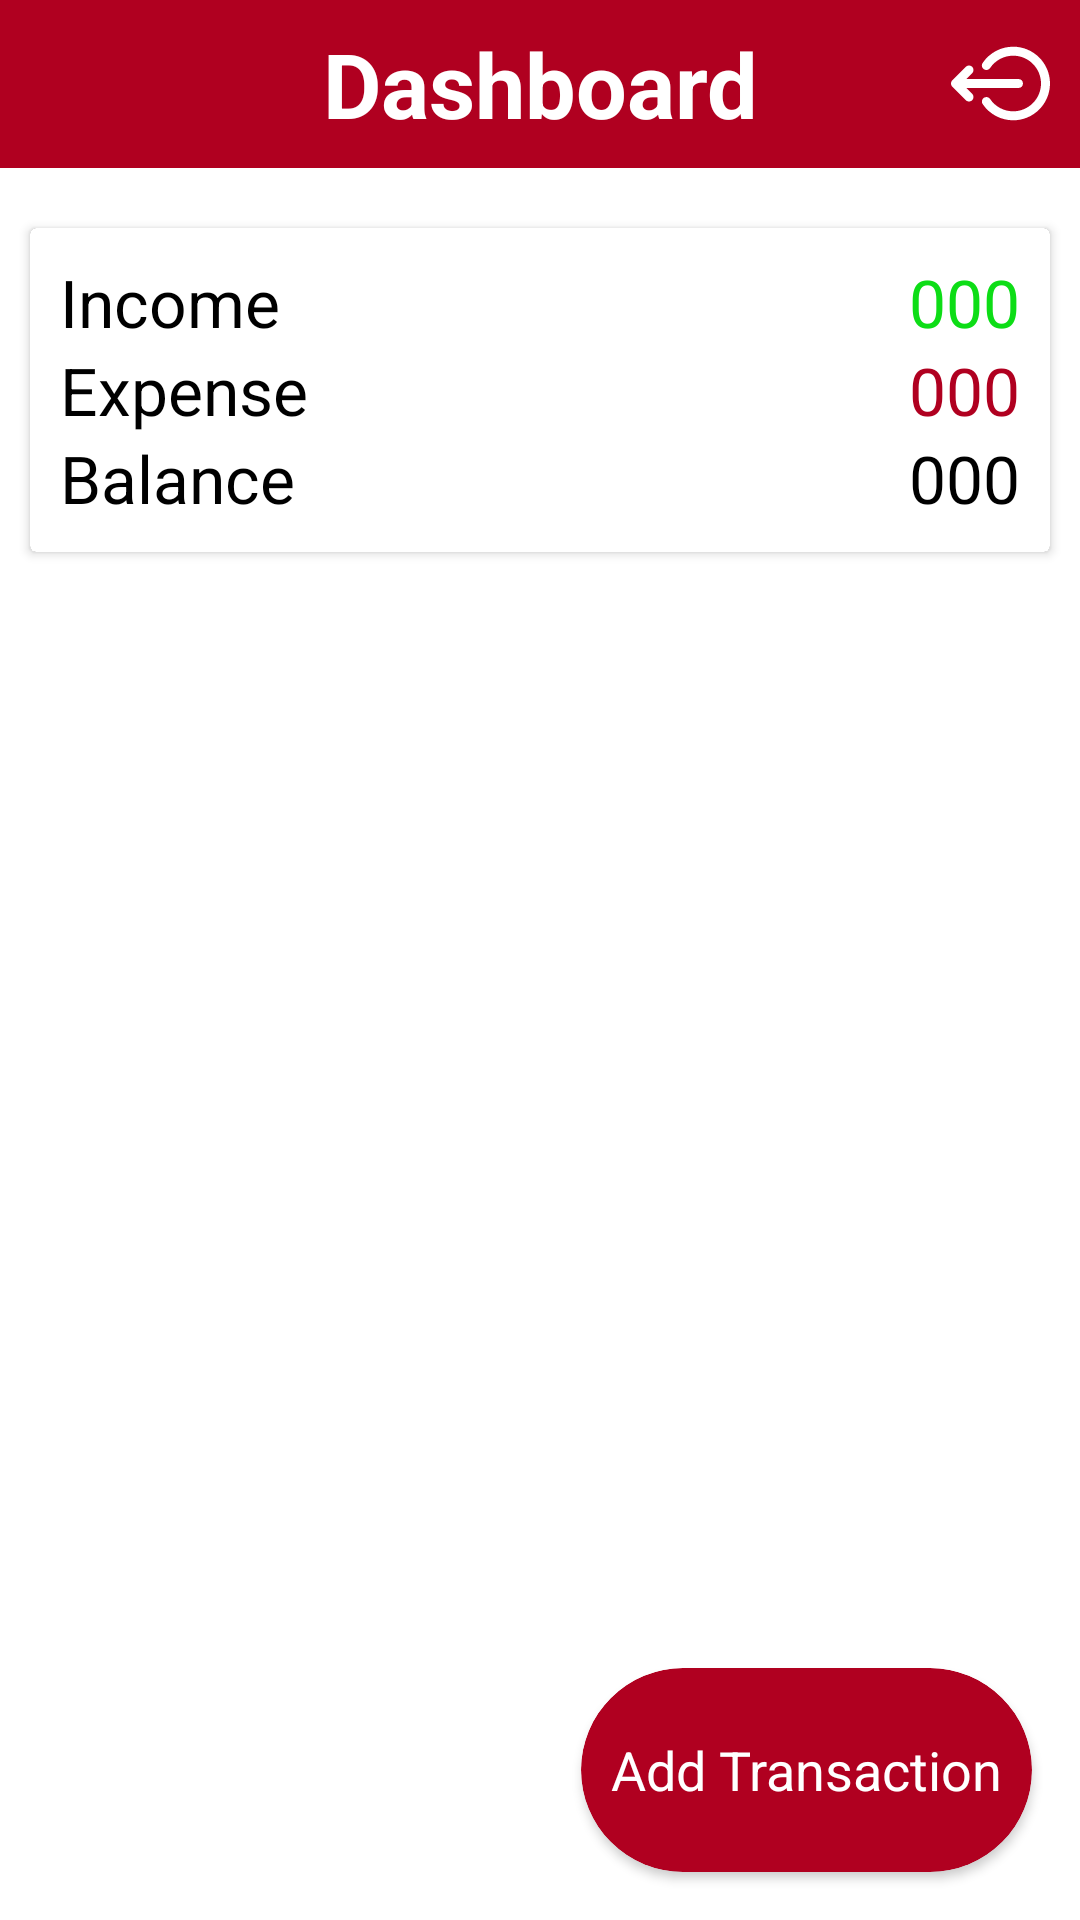

Here is an Android app screen rendered from its layout file. Give the layout XML and the strings, colors and styles it references.
<!-- AndroidManifest.xml: application theme Theme.Design.NoActionBar -->
<!-- res/layout/activity_dashboard.xml -->
<?xml version="1.0" encoding="utf-8"?>
<androidx.constraintlayout.widget.ConstraintLayout xmlns:android="http://schemas.android.com/apk/res/android"
    xmlns:app="http://schemas.android.com/apk/res-auto"
    xmlns:tools="http://schemas.android.com/tools"
    android:layout_width="match_parent"
    android:layout_height="match_parent"
    android:textAlignment="center"
    tools:context=".DashboardActivity"
    android:background="@color/white">
    <RelativeLayout
        android:layout_width="match_parent"
        android:layout_height="?actionBarSize"
        android:background="@color/design_default_color_error"
        android:id="@+id/relative">
        <ImageView
            android:layout_height="wrap_content"
            android:layout_width="wrap_content"
            android:id="@+id/Logout"
            android:src="@drawable/ic_logout"
            android:layout_alignParentRight="true"
            android:layout_centerVertical="true"
            android:onClick="Signout"
            android:layout_marginRight="10dp"/>

        <TextView
            android:id="@+id/textView4"
            android:layout_width="match_parent"
            android:layout_height="wrap_content"
            android:layout_centerVertical="true"
            android:text="Dashboard"
            android:textAlignment="center"
            android:textColor="@color/white"
            android:textSize="30sp"
            android:textStyle="bold"
            app:layout_constraintBottom_toBottomOf="parent"
            app:layout_constraintEnd_toEndOf="parent"
            app:layout_constraintHorizontal_bias="0.0"
            app:layout_constraintStart_toStartOf="parent"
            app:layout_constraintTop_toTopOf="parent"
            app:layout_constraintVertical_bias="0.0" />
    </RelativeLayout>
    <androidx.cardview.widget.CardView
        android:id="@+id/card_view"
        android:layout_width="match_parent"
        android:layout_height="wrap_content"
        android:layout_marginTop="20dp"
        android:layout_marginLeft="10dp"
        android:layout_marginRight="10dp"
        android:background="@color/white"
        app:layout_constraintTop_toBottomOf="@+id/relative"
        tools:layout_editor_absoluteX="10dp">

        <LinearLayout
            android:layout_width="wrap_content"
            android:layout_height="wrap_content"
            android:layout_gravity="center"
            android:background="@android:color/background_light"
            android:orientation="vertical"
            android:padding="10dp"
            tools:layout_editor_absoluteX="0dp"
            tools:layout_editor_absoluteY="74dp">
            <RelativeLayout
                android:layout_width="match_parent"
                android:layout_height="wrap_content">
                <TextView
                    android:layout_width="wrap_content"
                    android:layout_height="wrap_content"
                    android:layout_alignParentLeft="true"
                    android:text="Income"
                    android:textColor="@color/black"
                    android:textSize="22sp" />
                <TextView
                    android:layout_width="wrap_content"
                    android:layout_height="wrap_content"
                    android:layout_alignParentRight="true"
                    android:text="000"
                    android:id="@+id/total_income"
                    android:textColor="#0DDD16"
                    android:textSize="22sp" />
            </RelativeLayout>

            <RelativeLayout
                android:layout_width="match_parent"
                android:layout_height="wrap_content">
                <TextView
                    android:layout_width="wrap_content"
                    android:layout_height="wrap_content"
                    android:layout_alignParentLeft="true"
                    android:text="Expense"
                    android:textColor="@color/black"
                    android:textSize="22sp" />
                <TextView
                    android:id="@+id/total_expense"
                    android:layout_width="wrap_content"
                    android:layout_height="wrap_content"
                    android:layout_alignParentRight="true"
                    android:text="000"
                    android:textColor="@color/design_default_color_error"
                    android:textSize="22sp" />
            </RelativeLayout>
            <RelativeLayout
                android:layout_width="match_parent"
                android:layout_height="wrap_content">

                <TextView
                    android:layout_width="wrap_content"
                    android:layout_height="wrap_content"
                    android:layout_alignParentLeft="true"
                    android:text="Balance"
                    android:textColor="@color/black"
                    android:textSize="22sp" />

                <TextView
                    android:layout_width="wrap_content"
                    android:layout_height="wrap_content"
                    android:layout_alignParentRight="true"
                    android:text="000"
                    android:id="@+id/total_balance"
                    android:textColor="@color/black"
                    android:textSize="22sp" />
            </RelativeLayout>
        </LinearLayout>
    </androidx.cardview.widget.CardView>

    <androidx.core.widget.NestedScrollView
        android:id="@+id/nestedScrollView3"
        android:layout_width="match_parent"
        android:layout_height="0dp"
        android:layout_marginTop="20dp"
        android:background="@color/white"
        app:layout_constraintBottom_toBottomOf="parent"
        app:layout_constraintEnd_toEndOf="parent"
        app:layout_constraintStart_toStartOf="parent"
        app:layout_constraintTop_toBottomOf="@+id/card_view">

        <androidx.recyclerview.widget.RecyclerView
            android:id="@+id/history"
            android:layout_width="match_parent"
            android:layout_height="match_parent"
            tools:listitem="@layout/oneitem"/>
    </androidx.core.widget.NestedScrollView>
    <androidx.cardview.widget.CardView
        android:id="@+id/floatingButton"
        android:onClick="AddTransaction"
        android:layout_width="wrap_content"
        android:layout_height="68dp"
        app:layout_constraintBottom_toBottomOf="parent"
        app:layout_constraintEnd_toEndOf="parent"
        app:cardCornerRadius="48dp"
        android:layout_margin="16dp"
        android:backgroundTint="@color/design_default_color_error"
        tools:ignore="OnClick">
        <RelativeLayout
            android:padding="10dp"
            android:layout_gravity="center"
            android:layout_width="match_parent"
            android:layout_height="wrap_content">
            <ImageView
                android:layout_centerVertical="true"
                android:id="@+id/addimg"
                android:src="@drawable/ic_baseline_add_24"
                android:layout_width="wrap_content"
                android:layout_height="wrap_content"/>

            <TextView
                android:layout_width="wrap_content"
                android:layout_height="wrap_content"
                android:layout_toRightOf="@+id/addimg"
                android:text="Add Transaction"
                android:textColor="@color/white"
                android:textSize="18sp" />
        </RelativeLayout>
    </androidx.cardview.widget.CardView>
</androidx.constraintlayout.widget.ConstraintLayout>
<!-- res/layout/oneitem.xml (included above) -->
<?xml version="1.0" encoding="utf-8"?>
<androidx.cardview.widget.CardView xmlns:android="http://schemas.android.com/apk/res/android"
    android:layout_width="match_parent"
    android:layout_height="wrap_content"
    android:layout_marginTop="4dp"
    android:layout_marginLeft="10dp"
    android:layout_marginRight="10dp">
    <RelativeLayout
        android:layout_width="match_parent"
        android:id="@+id/rel"
        android:layout_height="match_parent"
        android:background="@color/white"
        android:padding="10dp">
        <View
            android:id="@+id/view"
            android:layout_width="20dp"
            android:layout_height="20dp"
            android:layout_alignParentTop="true"
            android:layout_alignParentEnd="true"
            android:layout_gravity="end"
            android:layout_marginStart="10dp"
            android:layout_marginTop="10dp"
            android:layout_marginEnd="10dp"
            android:layout_marginRight="-363dp"
            android:layout_marginBottom="10dp"
            android:background="@drawable/green_shape" />
        <TextView
            android:id="@+id/note_one"
            android:layout_width="wrap_content"
            android:layout_height="wrap_content"
            android:ellipsize="end"
            android:maxLength="30"
            android:maxLines="1"
            android:text="your note here"
            android:textColor="@color/lightblack"
            android:textSize="20sp" />
        <TextView
            android:layout_below="@+id/note_one"
            android:layout_width="wrap_content"
            android:layout_height="wrap_content"
            android:text="200"
            android:textSize="20sp"
            android:textStyle="bold"
            android:textColor="@color/black"
            android:id="@+id/amount_one"/>
        <TextView
            android:layout_width="wrap_content"
            android:layout_height="wrap_content"
            android:layout_below="@+id/amount_one"
            android:text="07 july 2021 03:59"
            android:textSize="20sp"
            android:id="@+id/date_one"
            android:textColor="@color/black"/>
    </RelativeLayout>
</androidx.cardview.widget.CardView>
<!-- resources referenced by this layout -->
<resources>
  <color name="black">#FF000000</color>
  <color name="lightblack">#454545 </color>
  <color name="white">#FFFFFFFF</color>
  <!-- drawable ic_logout (drawable) -->
  <vector xmlns:android="http://schemas.android.com/apk/res/android"
      android:width="33dp"
      android:height="33dp"
      android:viewportWidth="330"
      android:viewportHeight="330">
    <path
        android:fillColor="#FFFFFF"
        android:pathData="M51.21,180h173.79c8.28,0 15,-6.72 15,-15s-6.72,-15 -15,-15H51.21l19.39,-19.39c5.86,-5.86 5.86,-15.35 0,-21.21c-5.86,-5.86 -15.35,-5.86 -21.21,0L4.4,154.39c-0.35,0.35 -0.68,0.71 -0.99,1.09c-0.08,0.09 -0.14,0.19 -0.22,0.29c-0.23,0.29 -0.45,0.58 -0.66,0.89c-0.06,0.09 -0.11,0.19 -0.17,0.28c-0.21,0.32 -0.41,0.65 -0.59,0.99c-0.04,0.07 -0.06,0.14 -0.1,0.2c-0.19,0.37 -0.37,0.74 -0.53,1.12c-0.02,0.05 -0.03,0.1 -0.05,0.14c-0.16,0.4 -0.31,0.81 -0.44,1.23c-0.02,0.05 -0.03,0.11 -0.04,0.16c-0.12,0.41 -0.23,0.83 -0.32,1.26c-0.03,0.13 -0.04,0.26 -0.06,0.39c-0.06,0.35 -0.12,0.71 -0.16,1.07C0.03,164 0,164.5 0,165s0.03,1 0.08,1.5c0.04,0.37 0.1,0.72 0.16,1.08c0.02,0.12 0.03,0.25 0.06,0.37c0.09,0.43 0.2,0.85 0.32,1.27c0.01,0.05 0.02,0.1 0.04,0.15c0.13,0.42 0.28,0.84 0.44,1.24c0.02,0.04 0.03,0.09 0.05,0.14c0.16,0.39 0.34,0.76 0.53,1.13c0.03,0.06 0.06,0.13 0.09,0.2c0.18,0.34 0.39,0.67 0.6,0.99c0.06,0.09 0.1,0.18 0.16,0.27c0.21,0.31 0.43,0.6 0.66,0.89c0.07,0.09 0.14,0.19 0.21,0.28c0.31,0.38 0.64,0.74 0.99,1.09l45,45C52.32,223.54 56.16,225 60,225s7.68,-1.46 10.61,-4.39c5.86,-5.86 5.86,-15.35 0,-21.21L51.21,180z"/>
    <path
        android:fillColor="#FFFFFF"
        android:pathData="M207.3,42.3c-40.94,0 -79.04,20.31 -101.9,54.33c-4.62,6.88 -2.79,16.19 4.08,20.82c6.88,4.62 16.19,2.79 20.82,-4.08c17.28,-25.72 46.07,-41.07 77,-41.07C258.41,72.3 300,113.88 300,165s-41.59,92.7 -92.7,92.7c-30.84,0 -59.58,-15.28 -76.88,-40.88c-4.64,-6.86 -13.96,-8.67 -20.83,-4.03c-6.86,4.64 -8.67,13.96 -4.03,20.83c22.88,33.87 60.91,54.09 101.74,54.09C274.96,287.7 330,232.66 330,165S274.96,42.3 207.3,42.3z"/>
  </vector>
</resources>
